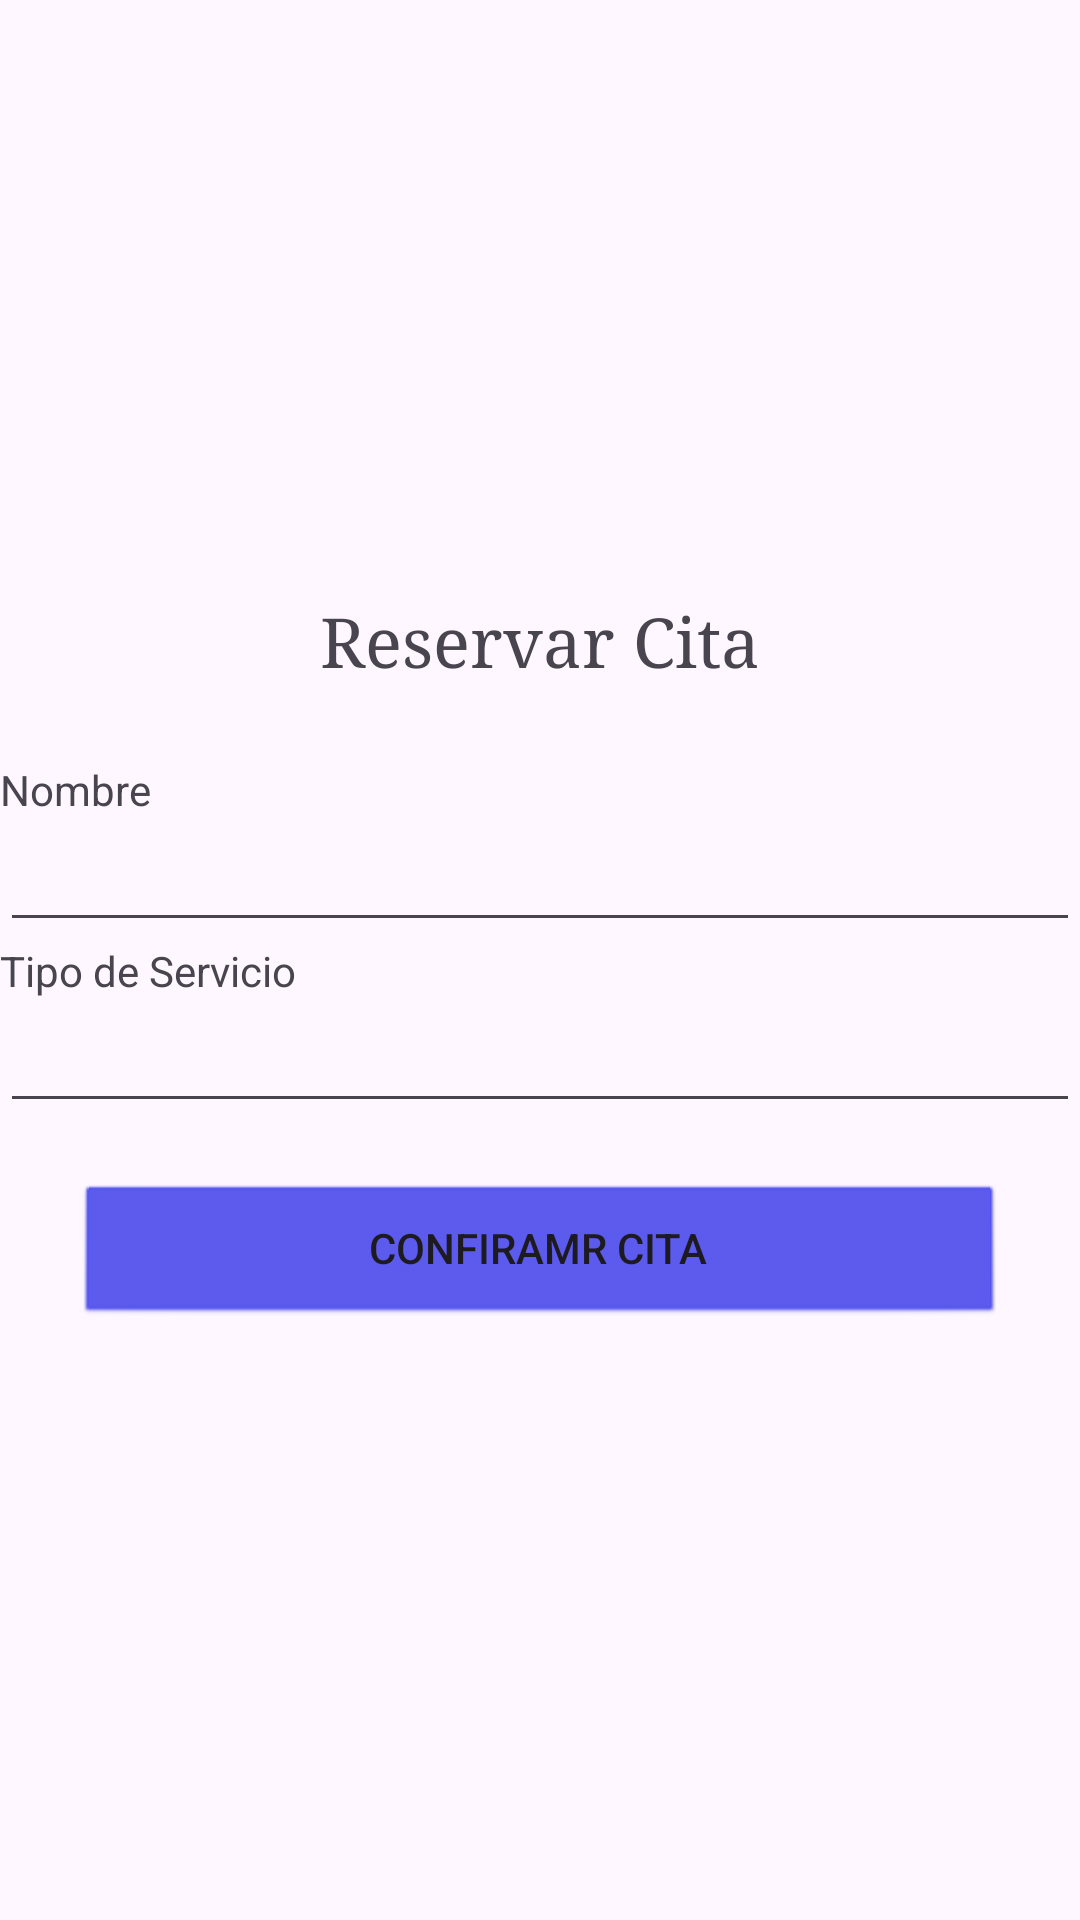

Layout XML and referenced resources for this Android screen:
<!-- AndroidManifest.xml: application theme Theme.Citas -->
<!-- res/layout/activity_create_appointment.xml -->
<?xml version="1.0" encoding="utf-8"?>
<androidx.coordinatorlayout.widget.CoordinatorLayout xmlns:android="http://schemas.android.com/apk/res/android"
    xmlns:app="http://schemas.android.com/apk/res-auto"
    xmlns:tools="http://schemas.android.com/tools"
    android:id="@+id/main"
    android:layout_width="match_parent"
    android:layout_height="match_parent"
    tools:context=".CreateAppointmentActivity">
    <LinearLayout
        android:layout_width="match_parent"
        android:layout_height="wrap_content"
        android:orientation="vertical"
        android:layout_gravity="center_vertical"
        android:gravity="center_horizontal">
        <TextView
            android:layout_width="match_parent"
            android:layout_height="wrap_content"
            android:text="Reservar Cita"
            android:textSize="23sp"
            android:gravity="center_horizontal"
            android:fontFamily="times new roman"
            android:layout_marginTop="1dp"
            android:layout_marginBottom="25dp"/>

        <LinearLayout
            android:layout_width="match_parent"
            android:layout_height="wrap_content"
            android:orientation="vertical">
            <TextView
                android:layout_width="match_parent"
                android:layout_height="wrap_content"
                android:text="Nombre"/>
            <EditText
                android:layout_width="match_parent"
                android:layout_height="wrap_content">
            </EditText>
            <TextView
                android:layout_width="match_parent"
                android:layout_height="wrap_content"
                android:text="Tipo de Servicio"/>
            <EditText
                android:layout_width="match_parent"
                android:layout_height="wrap_content">
            </EditText>


        </LinearLayout>



        <Button
            android:id="@+id/btnCerrarSesion"
            android:layout_width="match_parent"
            android:layout_height="wrap_content"
            android:text="CONFIRAMR CITA"
            android:layout_marginLeft="25dp"
            android:layout_marginRight="25dp"
            android:layout_marginTop="20dp"
            style="@style/ButtonNoRound"
            android:backgroundTint="@color/btnIniciarSesionColor" />
    </LinearLayout>
</androidx.coordinatorlayout.widget.CoordinatorLayout>
<!-- resources referenced by this layout -->
<resources>
  <color name="btnIniciarSesionColor">#5353ec</color>
  <style name="ButtonNoRound">
          <item name="android:background">@android:drawable/btn_default</item>
      </style>
  <style name="Theme.Citas" parent="Base.Theme.Citas" />
  <style name="Base.Theme.Citas" parent="Theme.Material3.DayNight.NoActionBar">
          
          
      </style>
</resources>
